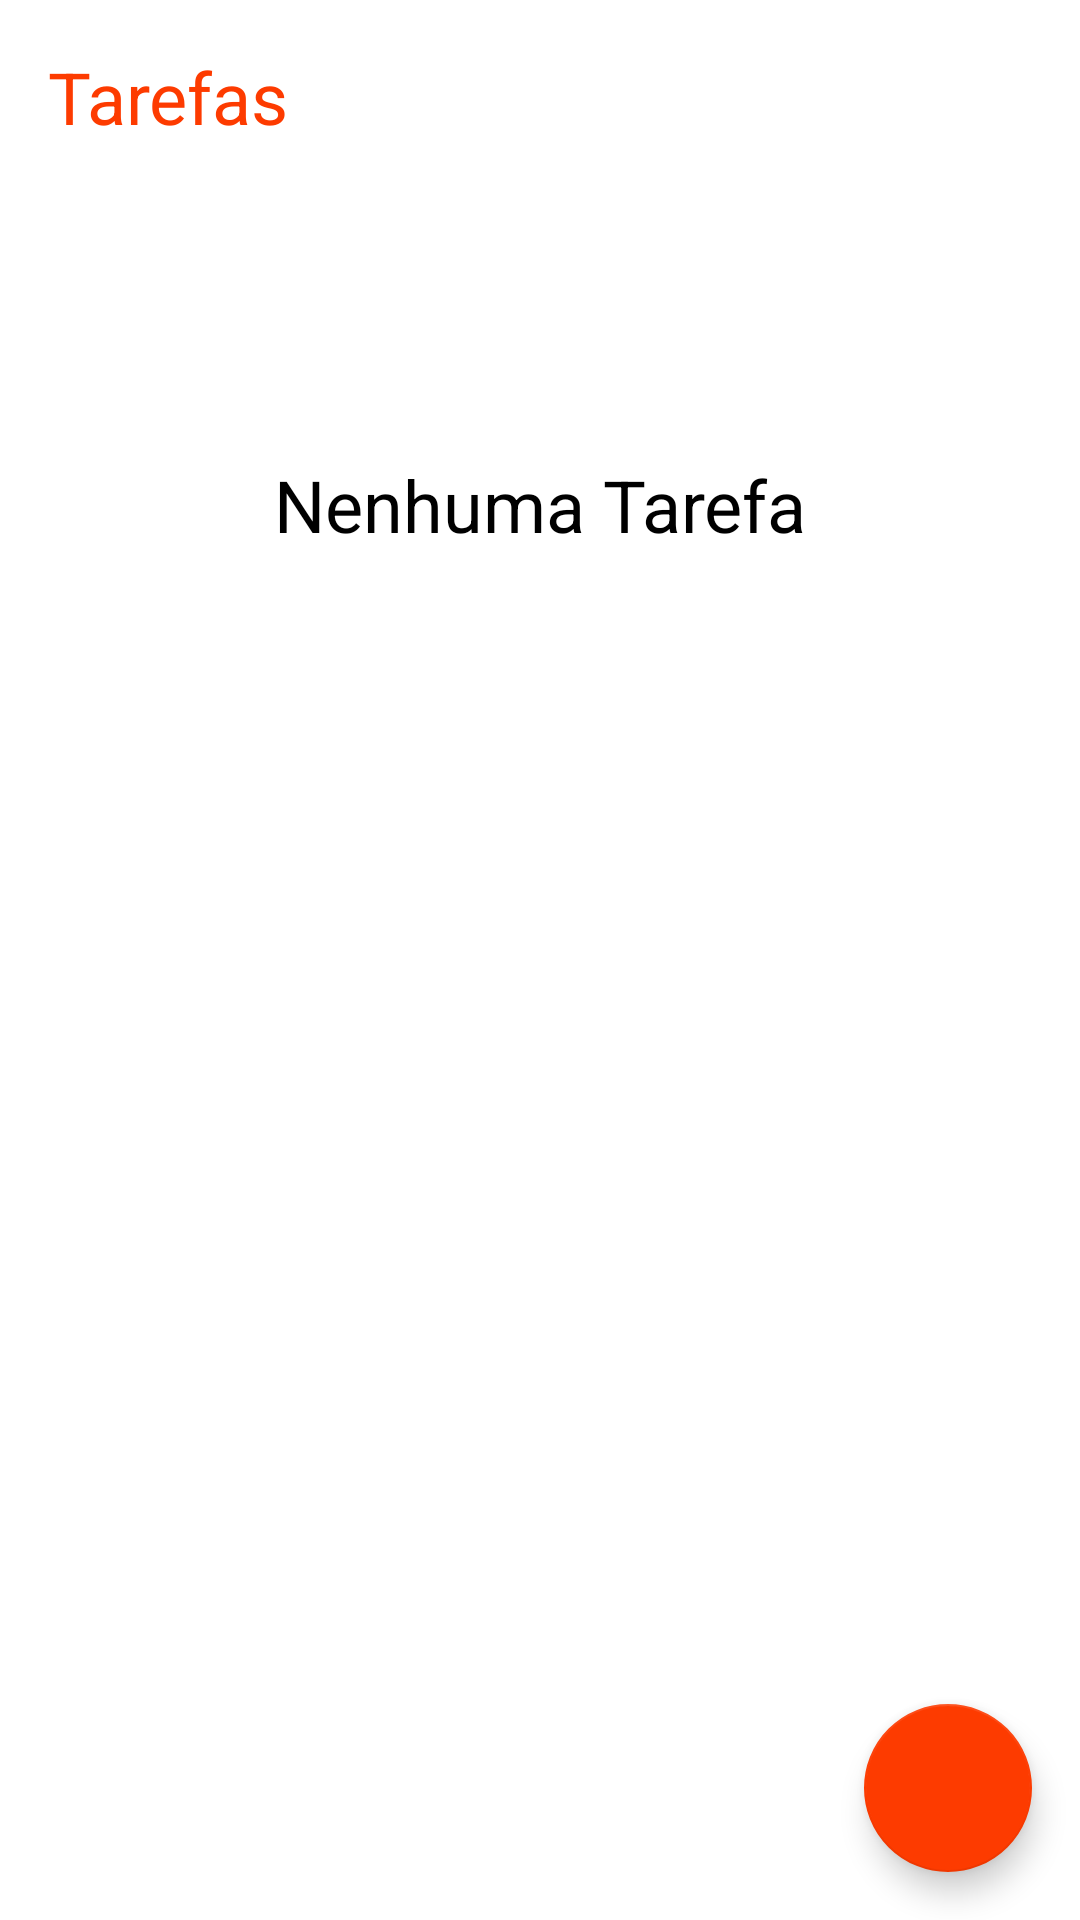

Write the Android layout XML for this screen, with the resource values it uses.
<!-- AndroidManifest.xml: application theme Theme.Todo -->
<!-- res/layout/activity_main.xml -->
<?xml version="1.0" encoding="utf-8"?>
<androidx.constraintlayout.widget.ConstraintLayout xmlns:android="http://schemas.android.com/apk/res/android"
    xmlns:app="http://schemas.android.com/apk/res-auto"
    xmlns:tools="http://schemas.android.com/tools"
    android:layout_width="match_parent"
    android:layout_height="match_parent"
    tools:context=".MainActivity">

    <TextView
        android:id="@+id/tv_title"
        android:layout_width="wrap_content"
        android:layout_height="wrap_content"
        android:text="@string/label_tasks"
        android:textColor="@color/orange"
        android:textSize="24sp"
        app:layout_constraintStart_toStartOf="parent"
        app:layout_constraintTop_toTopOf="parent"
        android:layout_margin="16dp"
        />

    <include android:id="@+id/include_empty"
        layout="@layout/empty_state" />

    <androidx.recyclerview.widget.RecyclerView
        android:id="@+id/rv_tasks"
        app:layout_constraintTop_toBottomOf="@+id/tv_title"
        android:layout_marginTop="16dp"
        app:layout_constraintBottom_toTopOf="@+id/fab"
        android:layout_width="match_parent"
        android:layout_height="0dp"
        app:layoutManager="androidx.recyclerview.widget.LinearLayoutManager"
        tools:itemCount="8"
        tools:listitem="@layout/item_task"
        tools:visibility="gone"
        />

    <com.google.android.material.floatingactionbutton.FloatingActionButton
        android:id="@+id/fab"
        android:layout_width="wrap_content"
        android:layout_height="wrap_content"
        app:layout_constraintEnd_toEndOf="parent"
        app:layout_constraintBottom_toBottomOf="parent"
        app:backgroundTint="@color/orange"
        android:layout_margin="16dp"
        android:src="@drawable/ic_baseline_add_24"
        android:contentDescription="@string/desc_new_task"/>


</androidx.constraintlayout.widget.ConstraintLayout>
<!-- res/layout/empty_state.xml (included above) -->
<?xml version="1.0" encoding="utf-8"?>
<androidx.constraintlayout.widget.ConstraintLayout
    xmlns:android="http://schemas.android.com/apk/res/android"
    xmlns:app="http://schemas.android.com/apk/res-auto"
    android:id="@+id/empty_state"
    android:layout_width="match_parent"
    android:layout_height="match_parent"
    android:layout_margin="16dp">

    <TextView
        android:id="@+id/tv_message"
        app:layout_constraintStart_toStartOf="parent"
        app:layout_constraintTop_toTopOf="parent"
        app:layout_constraintEnd_toEndOf="parent"
        app:layout_constraintBottom_toTopOf="@id/iv_lazy_cat"
        android:textSize="24sp"
        android:gravity="center"
        android:text="@string/not_task"
        android:textColor="@color/black"
        android:layout_width="0dp"
        android:layout_height="wrap_content"/>

    <androidx.appcompat.widget.AppCompatImageView
        android:id="@+id/iv_lazy_cat"
        android:layout_width="wrap_content"
        android:layout_height="wrap_content"
        app:layout_constraintTop_toTopOf="parent"
        app:layout_constraintStart_toStartOf="parent"
        app:layout_constraintEnd_toEndOf="parent"
        app:layout_constraintBottom_toBottomOf="parent"
        app:srcCompat="@drawable/ic_baseline_bathtub_24"
        />

</androidx.constraintlayout.widget.ConstraintLayout>
<!-- res/layout/item_task.xml (included above) -->
<?xml version="1.0" encoding="utf-8"?>
<androidx.constraintlayout.widget.ConstraintLayout
    xmlns:android="http://schemas.android.com/apk/res/android"
    xmlns:app="http://schemas.android.com/apk/res-auto"
    xmlns:tools="http://schemas.android.com/tools"
    android:layout_width="match_parent"
    android:layout_height="wrap_content"
    android:layout_margin="16dp">

    <TextView
        android:id="@+id/tv_title"
        app:layout_constraintStart_toStartOf="parent"
        app:layout_constraintTop_toTopOf="parent"
        tools:text="Passear com o cachorro"
        android:layout_width="wrap_content"
        android:layout_height="wrap_content"
        android:textStyle="bold"
        android:textSize="18sp"
        android:textColor="@color/black"
        />

    <TextView
        android:id="@+id/tv_date"
        app:layout_constraintStart_toStartOf="@+id/tv_title"
        app:layout_constraintTop_toBottomOf="@+id/tv_title"
        tools:text="01/21/2021 18:00"
        android:layout_width="wrap_content"
        android:layout_height="wrap_content"
        android:textSize="18sp"
        android:textColor="@color/black"
        />

    <androidx.appcompat.widget.AppCompatImageView
        android:id="@+id/iv_more"
        app:layout_constraintEnd_toEndOf="parent"
        app:layout_constraintTop_toTopOf="parent"
        app:layout_constraintBottom_toBottomOf="parent"
        android:layout_width="36dp"
        android:layout_height="36dp"
        app:srcCompat="@drawable/ic_baseline_more_vert_24"
        />

</androidx.constraintlayout.widget.ConstraintLayout>
<!-- resources referenced by this layout -->
<resources>
  <color name="black">#FF000000</color>
  <color name="orange">#FD3B00</color>
  <string name="desc_new_task">Nova Tarefa</string>
  <string name="label_tasks">Tarefas</string>
  <string name="not_task">Nenhuma Tarefa</string>
  <style name="Theme.Todo" parent="Theme.MaterialComponents.Light.NoActionBar">
          <item name="colorPrimary">@color/black</item>
          <item name="colorPrimaryDark">@color/black</item>
  
          <item name="colorSecondary">@color/black</item>
          <item name="colorOnSecondary">@color/white</item>
      </style>
  <color name="white">#FFFFFFFF</color>
</resources>
